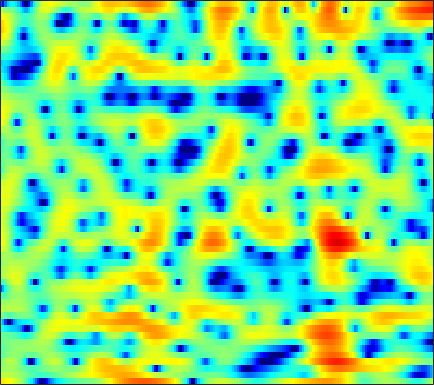

Values plotted in this chart, from the file beside it:
5.2581, 5.12, 4.8679, 4.5448, 4.2505, 3.8079, 3.2596, 2.7824, 2.0837, 1.2419, 0.24674, -0.60713, -1.915, -3.4457, -4.7867, -6.9148, -9.6673, -12.267, -16.361, -18.796, -15.84, -13.303, -10.673, -8.7574
1.893, 2.018, 2.1, 2.091, 2.034, 1.882, 1.655, 1.44, 1.098, 0.6962, 0.2466, -0.1153, -0.6128, -1.11, -1.457, -1.88, -2.228, -2.414, -2.566, -2.585, -2.471, -2.33, -2.072, -1.749
0.5193, 0.8044, 1.073, 1.222, 1.242, 1.157, 0.949, 0.713, 0.3293, -0.133, -0.6348, -1.01, -1.441, -1.748, -1.877, -1.88, -1.726, -1.536, -1.201, -0.8196, -0.4428, -0.1803, 0.1205, 0.3513
-0.2353, 0.5115, 1.243, 1.703, 1.87, 1.851, 1.554, 1.131, 0.2736, -1.01, -2.83, -4.711, -8.389, -15.22, -23.37, -12.65, -7.141, -4.595, -2.233, -0.5629, 0.6389, 1.301, 1.933, 2.296
-1.921, -1.244, -0.5088, 0.04205, 0.3341, 0.5704, 0.6433, 0.5983, 0.4123, 0.1084, -0.2659, -0.5516, -0.8979, -1.115, -1.152, -1.024, -0.7174, -0.4267, 0.00986, 0.4236, 0.7646, 0.9659, 1.112, 1.13
-1.689, -1.253, -0.7391, -0.3173, -0.06105, 0.208, 0.3931, 0.4962, 0.5843, 0.634, 0.6563, 0.6698, 0.6904, 0.7208, 0.7618, 0.8276, 0.8945, 0.9379, 0.9896, 0.9862, 0.9141, 0.8073, 0.5632, 0.2125
-1.087, -0.7612, -0.4228, -0.1733, -0.03684, 0.07233, 0.1246, 0.15, 0.1459, 0.1542, 0.1888, 0.2458, 0.3749, 0.5633, 0.7381, 0.9948, 1.253, 1.429, 1.612, 1.697, 1.673, 1.56, 1.262, 0.7714
-0.8842, -0.8429, -0.8656, -0.9891, -1.141, -1.401, -1.766, -2.108, -2.645, -3.234, -3.782, -4.022, -3.959, -3.353, -2.606, -1.457, -0.2922, 0.5058, 1.411, 2.114, 2.603, 2.828, 2.953, 2.851
-3.204, -3.915, -4.876, -5.653, -6.022, -6.216, -6.319, -6.502, -7.18, -8.613, -11.33, -15.04, -24.78, -15.26, -10.16, -5.992, -3.206, -1.629, -0.01614, 1.223, 2.18, 2.726, 3.271, 3.634
-5.009, -7.251, -11.94, -21.61, -20.63, -12.45, -8.733, -7.133, -5.895, -5.292, -5.06, -4.971, -4.73, -4.234, -3.703, -2.837, -1.938, -1.291, -0.4769, 0.2864, 1.034, 1.576, 2.271, 2.879
0.06407, -0.4717, -1.148, -1.599, -1.693, -1.503, -1.105, -0.7709, -0.3994, -0.155, -0.04095, -0.06371, -0.2217, -0.5222, -0.8588, -1.489, -2.319, -3.054, -4.005, -4.445, -3.858, -2.853, -1.213, 0.3331
1.844, 1.83, 1.798, 1.784, 1.781, 1.793, 1.804, 1.806, 1.761, 1.639, 1.398, 1.118, 0.6059, -0.1182, -0.8455, -2.136, -3.922, -5.744, -8.976, -12.48, -11.15, -8.113, -4.722, -2.324
0.4783, 0.6007, 0.7834, 0.9657, 1.088, 1.234, 1.323, 1.343, 1.294, 1.153, 0.9164, 0.6763, 0.2621, -0.2468, -0.6751, -1.295, -1.936, -2.373, -2.814, -2.98, -2.798, -2.465, -1.81, -1.08
-2.469, -2.109, -1.466, -0.778, -0.2928, 0.2402, 0.6151, 0.7802, 0.8585, 0.7693, 0.5366, 0.2908, -0.1105, -0.546, -0.8579, -1.206, -1.432, -1.509, -1.482, -1.3, -1.006, -0.7235, -0.2996, 0.1338
-10.93, -7.514, -4.122, -1.829, -0.5939, 0.5559, 1.259, 1.537, 1.608, 1.362, 0.8131, 0.2182, -0.7807, -1.928, -2.763, -3.587, -3.782, -3.481, -2.707, -1.78, -0.8955, -0.3131, 0.3366, 0.8562
-3.32, -2.23, -0.574, 0.9139, 1.798, 2.661, 3.155, 3.29, 3.146, 2.616, 1.662, 0.6106, -1.376, -4.366, -7.811, -17.07, -18.38, -10.41, -5.665, -3.05, -1.443, -0.6608, -0.03116, 0.2745
1.21, 1.565, 2.095, 2.615, 2.95, 3.281, 3.446, 3.437, 3.231, 2.795, 2.108, 1.43, 0.3219, -0.9223, -1.838, -2.783, -3.133, -2.984, -2.506, -2.023, -1.743, -1.757, -2.108, -2.901
1.027, 1.416, 1.866, 2.219, 2.42, 2.601, 2.674, 2.662, 2.547, 2.331, 2.021, 1.738, 1.308, 0.859, 0.5336, 0.1292, -0.2156, -0.4446, -0.7452, -1.105, -1.594, -2.099, -3.01, -4.288
0.4116, 0.8384, 1.246, 1.506, 1.624, 1.698, 1.697, 1.663, 1.604, 1.524, 1.444, 1.383, 1.3, 1.19, 1.092, 0.9369, 0.734, 0.5434, 0.2251, -0.1865, -0.7247, -1.202, -1.968, -2.853
0.9734, 1.213, 1.309, 1.186, 0.9856, 0.62, 0.2479, 0.02548, -0.1324, -0.08857, 0.1199, 0.3345, 0.665, 0.9721, 1.165, 1.355, 1.444, 1.439, 1.325, 1.078, 0.6812, 0.2759, -0.3962, -1.213
2.932, 2.791, 2.272, 1.353, 0.3767, -1.291, -3.279, -4.663, -5.516, -4.705, -3.147, -1.996, -0.7178, 0.2854, 0.8779, 1.492, 1.965, 2.224, 2.448, 2.514, 2.401, 2.156, 1.597, 0.6921
4.171, 3.783, 2.895, 1.512, 0.07579, -2.542, -6.306, -10.07, -13.36, -9.67, -6.295, -4.619, -3.154, -2.202, -1.667, -1.009, -0.3312, 0.2346, 1.016, 1.72, 2.259, 2.508, 2.558, 2.249
3.752, 3.383, 2.619, 1.529, 0.5414, -0.9448, -2.479, -3.534, -4.613, -5.307, -5.754, -6.093, -6.702, -7.69, -8.665, -9.804, -9.243, -7.501, -4.732, -2.32, -0.4736, 0.5794, 1.595, 2.243
3.271, 2.912, 2.155, 1.131, 0.198, -1.205, -2.732, -3.891, -5.343, -6.582, -7.584, -8.258, -9.265, -10.74, -12.36, -15.03, -14.71, -11.59, -7.47, -4.304, -1.929, -0.5369, 0.9202, 2.006
3.013, 2.608, 1.77, 0.5717, -0.5986, -2.57, -5.083, -7.383, -10.98, -14.02, -13.77, -12.29, -10.57, -9.362, -8.691, -7.837, -6.777, -5.824, -4.374, -2.861, -1.392, -0.3664, 0.8493, 1.884
2.976, 2.679, 2.005, 0.9536, -0.1054, -1.918, -4.271, -6.463, -9.869, -12.61, -12.25, -10.76, -8.849, -7.434, -6.632, -5.777, -5.051, -4.514, -3.753, -2.885, -1.915, -1.125, -0.02219, 1.042
3.109, 3.084, 2.785, 2.212, 1.614, 0.6207, -0.5455, -1.457, -2.613, -3.556, -4.192, -4.487, -4.723, -4.904, -5.072, -5.388, -5.824, -6.182, -6.564, -6.548, -5.813, -4.81, -3.14, -1.415
3.326, 3.47, 3.435, 3.179, 2.86, 2.284, 1.577, 0.9811, 0.147, -0.7183, -1.588, -2.236, -3.136, -4.105, -4.924, -6.23, -7.95, -9.748, -13.49, -21.56, -20.06, -13.03, -7.776, -4.345
3.437, 3.57, 3.6, 3.45, 3.224, 2.776, 2.174, 1.619, 0.7447, -0.2565, -1.369, -2.257, -3.481, -4.704, -5.595, -6.708, -7.753, -8.529, -9.448, -9.837, -9.079, -7.819, -5.727, -3.666
3.276, 3.421, 3.515, 3.466, 3.316, 2.952, 2.375, 1.798, 0.8084, -0.4536, -2.015, -3.388, -5.442, -7.562, -8.831, -9.562, -9.059, -8.271, -7.11, -5.943, -4.79, -3.929, -2.796, -1.721
2.175, 2.577, 3, 3.253, 3.304, 3.163, 2.76, 2.273, 1.356, 0.07662, -1.661, -3.37, -6.459, -11.26, -17.39, -19.54, -11.63, -8.428, -5.665, -3.808, -2.489, -1.719, -0.9221, -0.3516
-0.7854, 0.369, 1.536, 2.311, 2.668, 2.871, 2.802, 2.572, 2.055, 1.307, 0.3462, -0.5012, -1.725, -2.857, -3.444, -3.657, -3.174, -2.542, -1.638, -0.8694, -0.312, -0.06467, 0.02556, -0.1488
-2.797, -1.29, 0.136, 1.071, 1.51, 1.832, 1.92, 1.868, 1.695, 1.442, 1.167, 0.9705, 0.7519, 0.6195, 0.5819, 0.6488, 0.8126, 0.9607, 1.145, 1.232, 1.141, 0.9041, 0.3126, -0.673
-1.466, -0.8617, -0.2336, 0.1436, 0.2603, 0.2001, -0.05416, -0.3001, -0.5919, -0.7154, -0.5845, -0.3151, 0.1759, 0.7192, 1.117, 1.6, 1.973, 2.171, 2.303, 2.274, 2.042, 1.724, 1.067, 0.1025
-0.8692, -0.6759, -0.5627, -0.7142, -1.043, -1.854, -3.157, -4.483, -6.513, -7.711, -6.609, -4.897, -2.637, -0.8177, 0.2546, 1.312, 2.042, 2.405, 2.667, 2.705, 2.557, 2.344, 1.938, 1.419
-1.695, -1.268, -0.9456, -0.994, -1.336, -2.258, -3.861, -5.678, -9.136, -12.47, -9.73, -6.476, -3.209, -0.9457, 0.2672, 1.42, 2.144, 2.455, 2.619, 2.536, 2.282, 2.01, 1.617, 1.264
-3.008, -1.776, -0.7565, -0.2694, -0.1869, -0.3663, -0.7833, -1.149, -1.569, -1.634, -1.214, -0.6409, 0.2861, 1.177, 1.728, 2.251, 2.475, 2.438, 2.115, 1.498, 0.6051, -0.189, -1.247, -2.001
-1.094, -0.2694, 0.4373, 0.7715, 0.849, 0.7859, 0.6566, 0.5885, 0.6084, 0.8082, 1.171, 1.505, 1.97, 2.368, 2.575, 2.652, 2.463, 2.112, 1.298, 0.01432, -1.916, -3.95, -8.031, -14.92
1.998, 1.95, 1.7, 1.185, 0.6333, -0.2443, -1.077, -1.478, -1.439, -0.8247, 0.08267, 0.7825, 1.572, 2.124, 2.354, 2.405, 2.158, 1.774, 0.9897, -0.1254, -1.557, -2.838, -4.683, -6.114
3.982, 3.545, 2.654, 1.296, -0.1611, -2.934, -7.438, -12.74, -12.32, -6.074, -2.513, -0.7984, 0.6918, 1.545, 1.851, 1.905, 1.606, 1.205, 0.506, -0.2757, -0.9879, -1.415, -1.754, -1.804
4.689, 4.322, 3.545, 2.413, 1.318, -0.4674, -2.398, -3.511, -3.652, -2.46, -0.9855, -0.07107, 0.7635, 1.142, 1.122, 0.7122, -0.1257, -1.016, -2.481, -4.024, -5.082, -5.171, -4.376, -3.159
4.133, 3.985, 3.622, 3.098, 2.631, 1.973, 1.389, 1.059, 0.8042, 0.7555, 0.824, 0.8731, 0.8295, 0.5596, 0.1659, -0.7063, -2.075, -3.55, -6.428, -11.31, -24.16, -19.23, -10.15, -6.112
3.062, 3.012, 2.843, 2.585, 2.351, 2.021, 1.697, 1.482, 1.233, 1.032, 0.8465, 0.6939, 0.4357, 0.07184, -0.2946, -0.9496, -1.822, -2.628, -3.859, -5.027, -5.712, -5.632, -4.793, -3.614
1.903, 1.806, 1.592, 1.317, 1.094, 0.7923, 0.504, 0.31, 0.1051, -0.05397, -0.1779, -0.2568, -0.3548, -0.4582, -0.5632, -0.7261, -0.926, -1.086, -1.277, -1.398, -1.382, -1.266, -0.9986, -0.6374
0.6652, 0.3886, -0.05978, -0.5695, -0.9583, -1.444, -1.836, -2.057, -2.234, -2.289, -2.225, -2.111, -1.89, -1.614, -1.379, -1.045, -0.6934, -0.4187, -0.04151, 0.3271, 0.6981, 0.9673, 1.295, 1.565
-0.8286, -1.41, -2.34, -3.422, -4.29, -5.363, -6.142, -6.441, -6.527, -6.317, -5.922, -5.531, -4.891, -4.127, -3.462, -2.523, -1.549, -0.8264, 0.1012, 0.9839, 1.774, 2.296, 2.889, 3.317
-2.794, -3.581, -5.12, -7.362, -9.61, -13.47, -16.62, -16.28, -14.28, -12.93, -12.27, -11.86, -10.9, -9.327, -7.92, -6.009, -4.194, -2.897, -1.254, 0.2898, 1.691, 2.618, 3.649, 4.424
-5.18, -5.41, -6.426, -8.377, -10.51, -14.19, -17.29, -17.46, -16.69, -17.26, -20.32, -26.13, -27.4, -18.07, -14.65, -11.78, -9.517, -7.775, -5.22, -2.628, -0.2415, 1.319, 3.019, 4.306
-6.235, -5.57, -5.461, -6.002, -6.713, -7.845, -9.06, -9.947, -11.15, -12.53, -14.03, -15.06, -15.71, -15.64, -15.77, -17.41, -22.26, -22.07, -12.8, -6.931, -2.96, -0.6995, 1.623, 3.337
-3.458, -3.178, -3.109, -3.386, -3.764, -4.458, -5.28, -5.955, -6.857, -7.755, -8.617, -9.166, -9.79, -10.35, -10.83, -11.45, -11.58, -10.72, -8.259, -5.296, -2.582, -0.8379, 1.085, 2.599
-0.02832, -0.2005, -0.5623, -1.093, -1.603, -2.406, -3.307, -4.003, -4.901, -5.682, -6.304, -6.604, -6.801, -6.778, -6.614, -6.182, -5.494, -4.788, -3.608, -2.27, -0.9129, 0.04737, 1.199, 2.156
2.932, 2.503, 1.788, 0.9096, 0.1294, -1.067, -2.431, -3.53, -5.027, -6.341, -7.113, -7.25, -6.832, -5.996, -5.225, -4.176, -3.139, -2.39, -1.446, -0.5851, 0.1916, 0.6834, 1.247, 1.671
5.456, 4.875, 3.938, 2.788, 1.773, 0.1432, -1.866, -3.734, -6.952, -11.55, -16.96, -15.41, -10.37, -6.906, -5.074, -3.221, -1.821, -1.008, -0.1634, 0.4193, 0.7665, 0.8879, 0.8534, 0.6576
6.643, 6.014, 5.036, 3.869, 2.856, 1.308, -0.5325, -2.131, -4.566, -7.141, -8.828, -8.671, -6.929, -4.834, -3.496, -2.009, -0.8852, -0.2592, 0.2917, 0.5332, 0.4202, 0.115, -0.6423, -1.784
6.299, 5.669, 4.755, 3.756, 2.939, 1.783, 0.5578, -0.3703, -1.528, -2.482, -3.071, -3.194, -2.953, -2.398, -1.828, -1.051, -0.3654, 0.04672, 0.355, 0.3496, -0.04088, -0.6549, -1.955, -4.008
5.213, 4.562, 3.73, 2.931, 2.334, 1.474, 0.5699, -0.1367, -1.065, -1.893, -2.521, -2.734, -2.655, -2.179, -1.605, -0.7294, 0.1363, 0.6829, 1.211, 1.398, 1.21, 0.7714, -0.2411, -1.795
1.777, 1.029, 0.4862, 0.2524, 0.08884, -0.297, -0.9885, -1.728, -3.048, -4.684, -6.455, -7.562, -7.727, -6.06, -4.349, -2.087, -0.1603, 0.9957, 2.195, 2.984, 3.36, 3.398, 3.118, 2.505
-10.78, -13.71, -9.211, -6.056, -4.898, -4.332, -4.676, -5.432, -7.094, -9.654, -13.49, -18.07, -21.33, -13.29, -9.126, -5.158, -2.222, -0.4879, 1.288, 2.607, 3.504, 3.938, 4.227, 4.229
